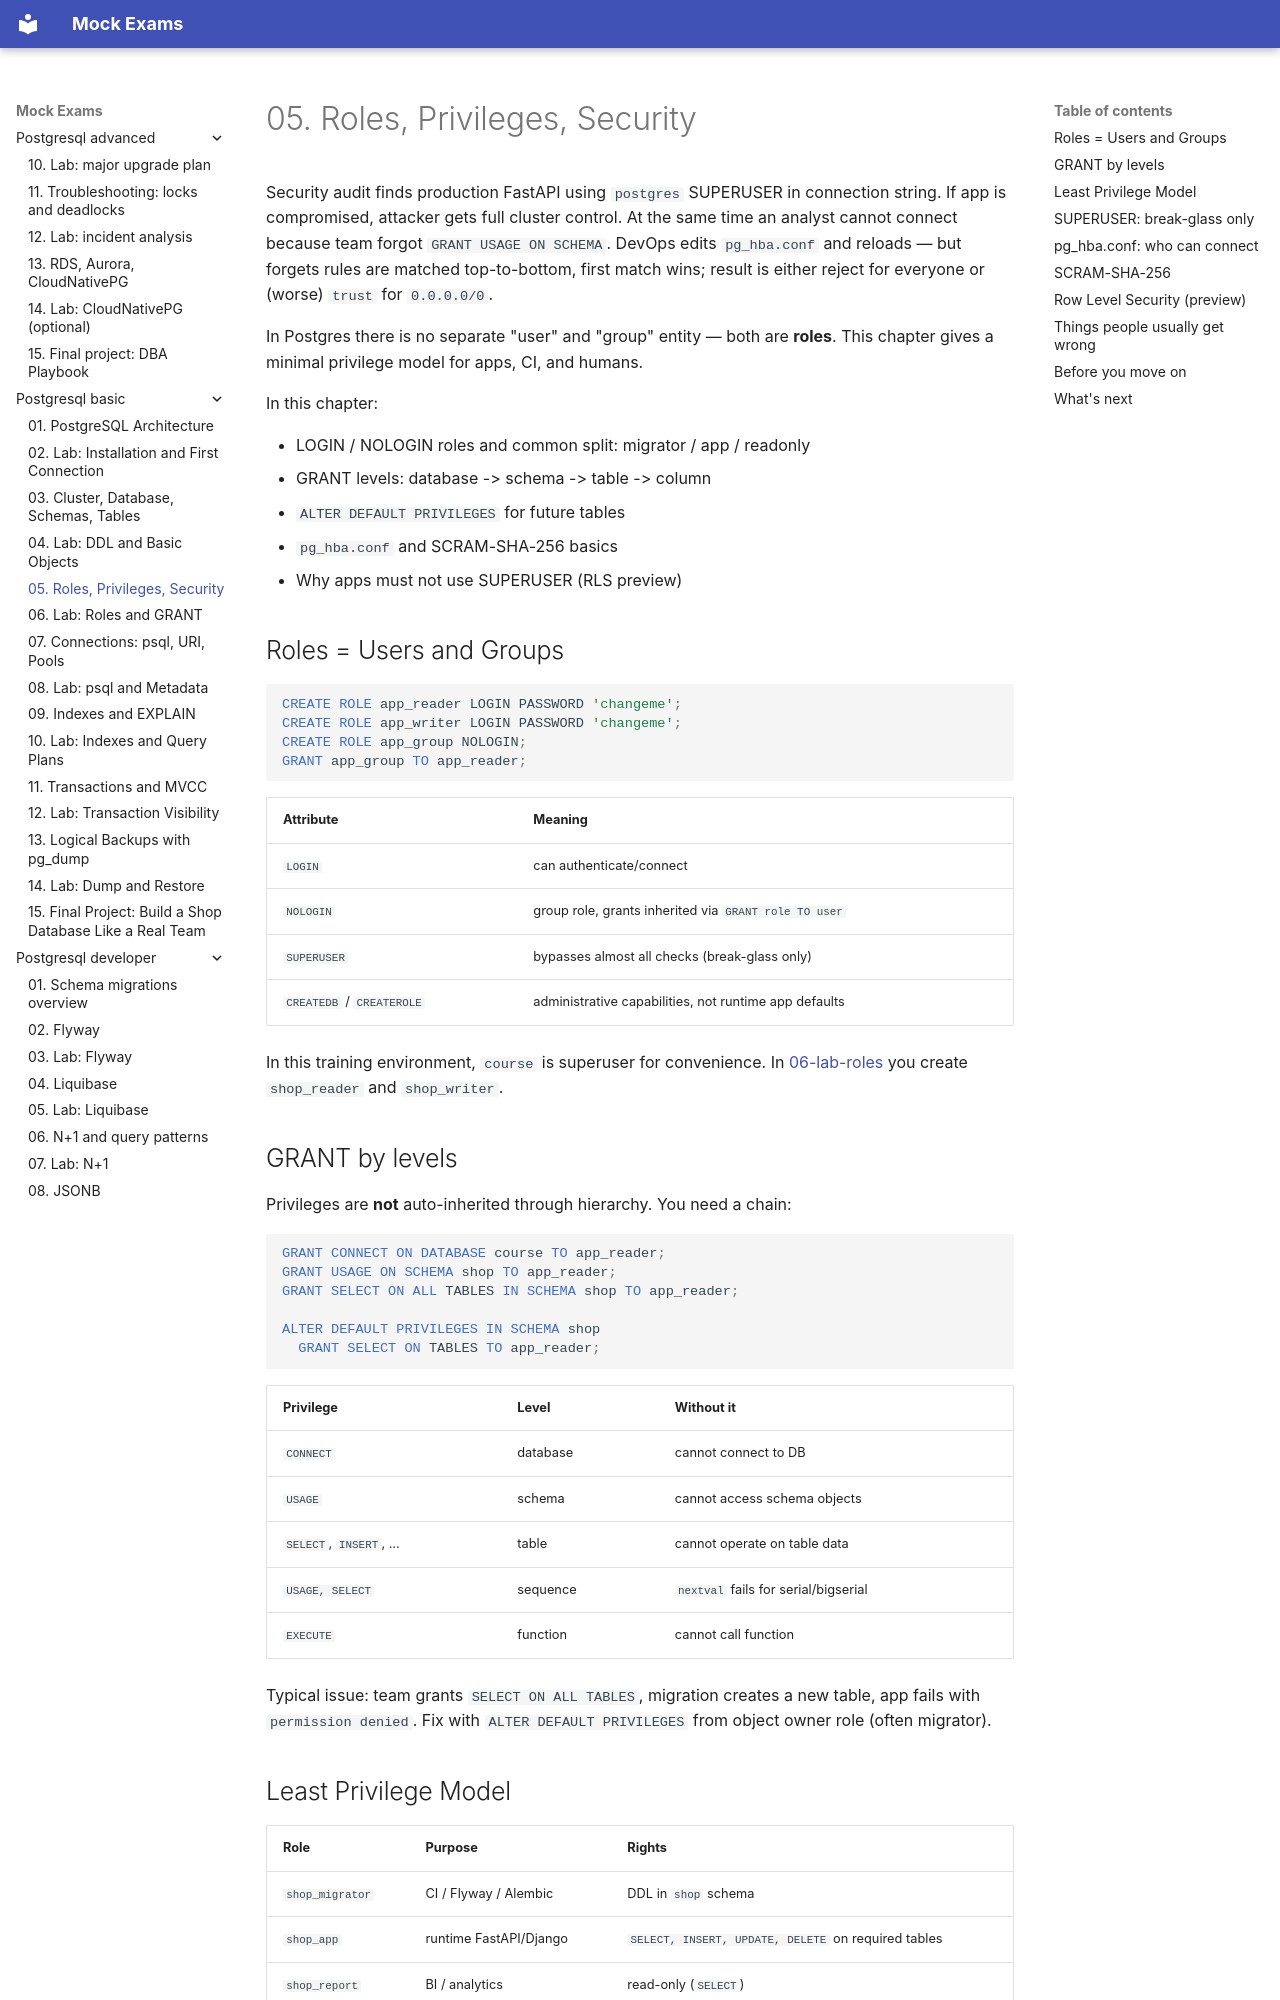

repository: FedorArbuzov/mock-exams · page: postgresql-basic/05-roles-privileges/index.html · generator: mkdocs

# 05. Roles, Privileges, Security

Security audit finds production FastAPI using `postgres` SUPERUSER in connection string. If app is compromised, attacker gets full cluster control. At the same time an analyst cannot connect because team forgot `GRANT USAGE ON SCHEMA`. DevOps edits `pg_hba.conf` and reloads — but forgets rules are matched top-to-bottom, first match wins; result is either reject for everyone or (worse) `trust` for `0.0.0.0/0`.

In Postgres there is no separate "user" and "group" entity — both are **roles**. This chapter gives a minimal privilege model for apps, CI, and humans.

In this chapter:

- LOGIN / NOLOGIN roles and common split: migrator / app / readonly
- GRANT levels: database -> schema -> table -> column
- `ALTER DEFAULT PRIVILEGES` for future tables
- `pg_hba.conf` and SCRAM-SHA-256 basics
- Why apps must not use SUPERUSER (RLS preview)

## Roles = Users and Groups

```sql
CREATE ROLE app_reader LOGIN PASSWORD 'changeme';
CREATE ROLE app_writer LOGIN PASSWORD 'changeme';
CREATE ROLE app_group NOLOGIN;
GRANT app_group TO app_reader;
```

| Attribute | Meaning |
|-----------|---------|
| `LOGIN` | can authenticate/connect |
| `NOLOGIN` | group role, grants inherited via `GRANT role TO user` |
| `SUPERUSER` | bypasses almost all checks (break-glass only) |
| `CREATEDB` / `CREATEROLE` | administrative capabilities, not runtime app defaults |

In this training environment, `course` is superuser for convenience. In [06-lab-roles](06-lab-roles.md) you create `shop_reader` and `shop_writer`.

## GRANT by levels

Privileges are **not** auto-inherited through hierarchy. You need a chain:

```sql
GRANT CONNECT ON DATABASE course TO app_reader;
GRANT USAGE ON SCHEMA shop TO app_reader;
GRANT SELECT ON ALL TABLES IN SCHEMA shop TO app_reader;

ALTER DEFAULT PRIVILEGES IN SCHEMA shop
  GRANT SELECT ON TABLES TO app_reader;
```

| Privilege | Level | Without it |
|-----------|-------|------------|
| `CONNECT` | database | cannot connect to DB |
| `USAGE` | schema | cannot access schema objects |
| `SELECT`, `INSERT`, ... | table | cannot operate on table data |
| `USAGE, SELECT` | sequence | `nextval` fails for serial/bigserial |
| `EXECUTE` | function | cannot call function |

Typical issue: team grants `SELECT ON ALL TABLES`, migration creates a new table, app fails with `permission denied`. Fix with `ALTER DEFAULT PRIVILEGES` from object owner role (often migrator).
